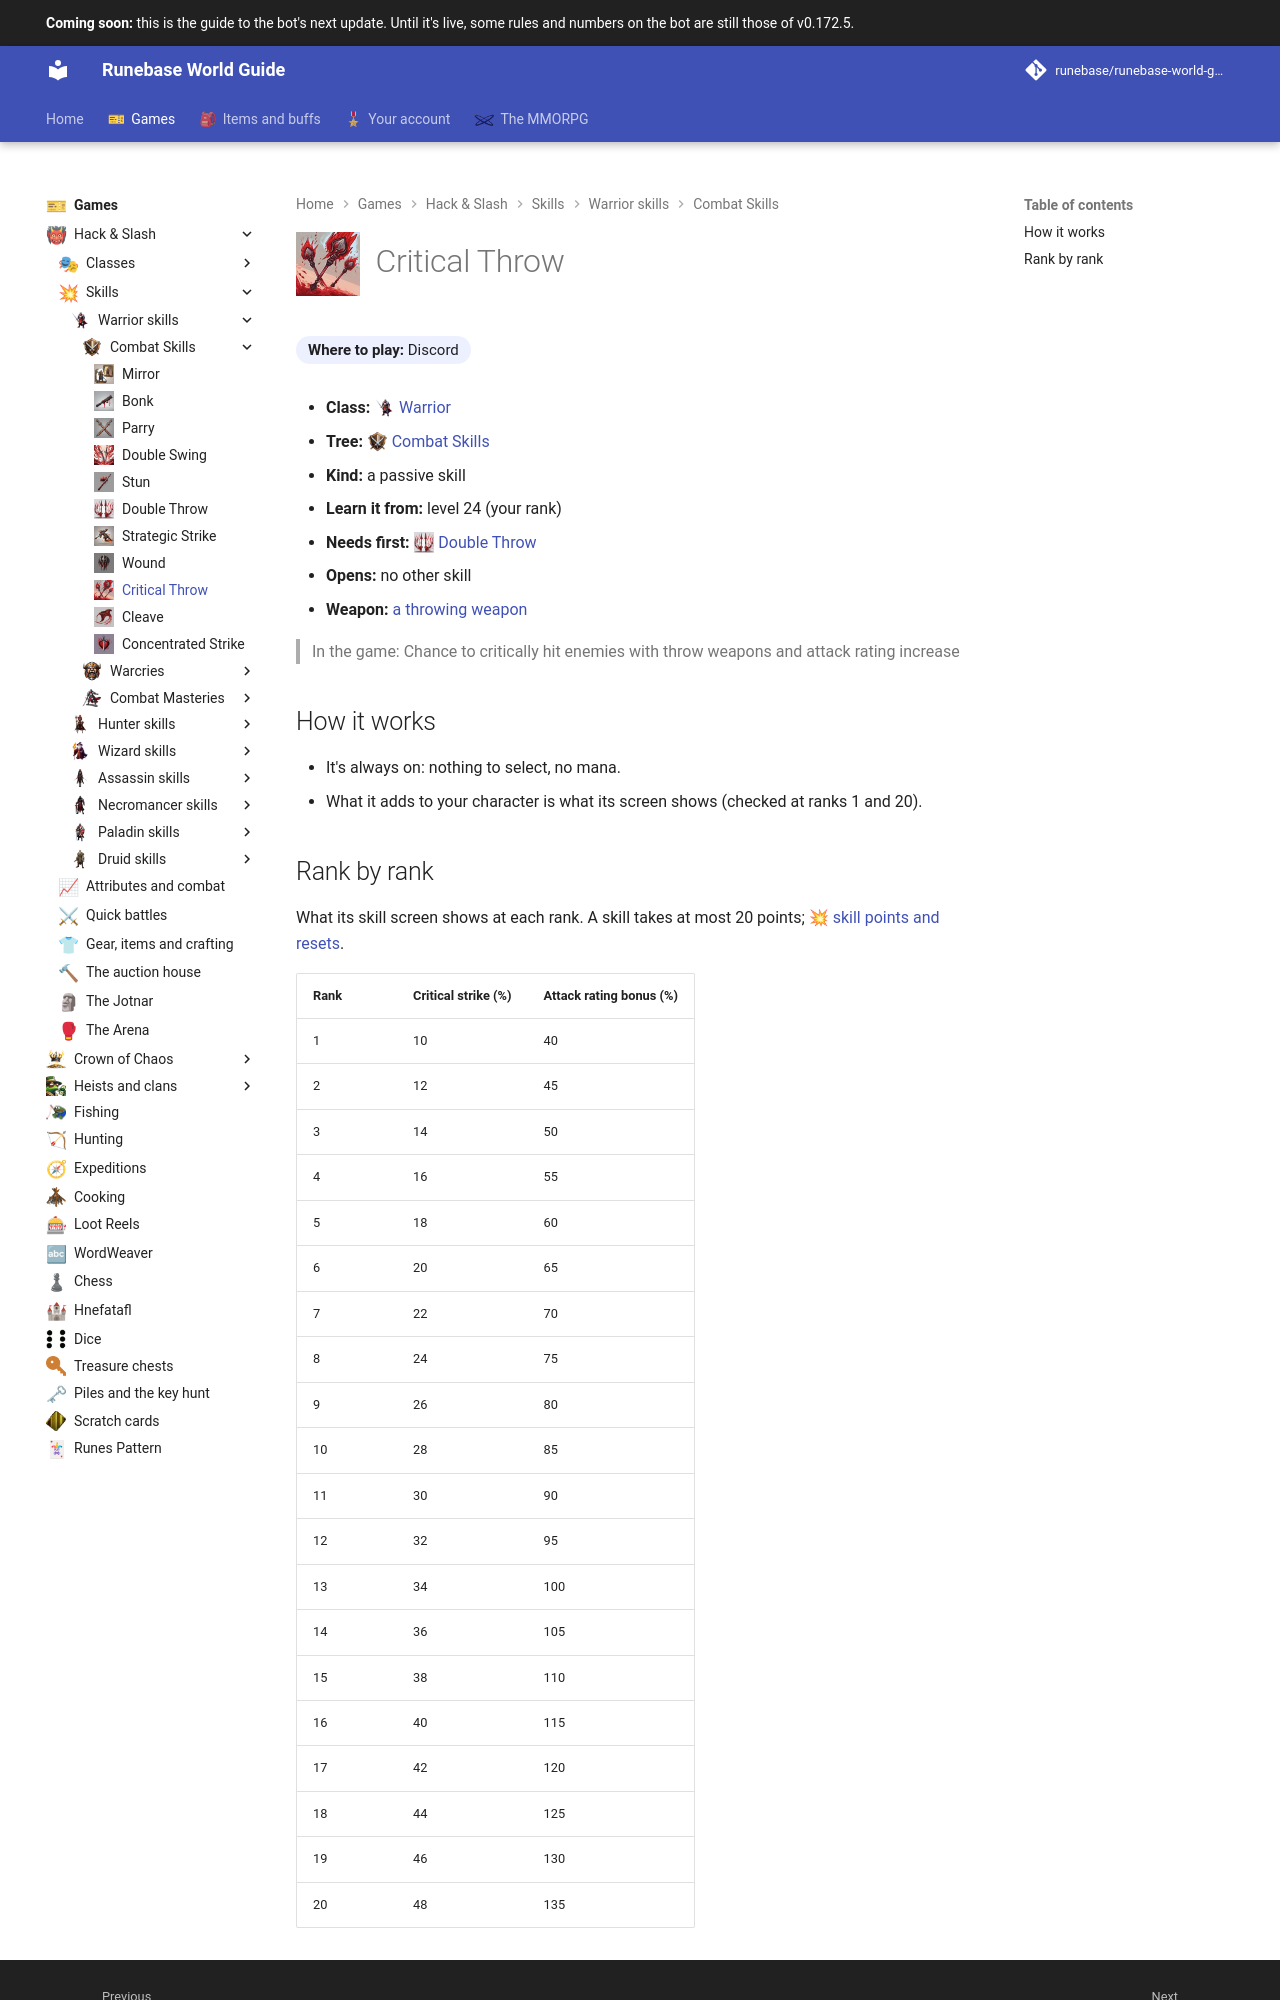

repository: Runebase/runebase-world-guide · page: next/games/hack-and-slash/skills/warrior/combat-skills/critical-throw/index.html · generator: mkdocs

---
title: "Critical Throw"
icon: guide/nav
nav_icon: "assets/icons/skill/warrior/critical-throw.webp"
---

# ![Critical Throw](../../../../../assets/icons/skill/warrior/critical-throw.webp){ .gi .gi-title width="64" height="64" loading="lazy" } Critical Throw

**Where to play:** Discord
{ .where-to-play }

- **Class:** <span class="gi-m">![](../../../../../assets/icons/class/warrior.webp){ .gi .gi-mention width="20" height="20" loading="lazy" }&nbsp;[Warrior](../../../classes/warrior.md)</span>
- **Tree:** <span class="gi-m">![](../../../../../assets/icons/skill-tree/combat-skills.webp){ .gi .gi-mention width="20" height="20" loading="lazy" }&nbsp;[Combat Skills](index.md)</span>
- **Kind:** a passive skill
- **Learn it from:** level 24 (your rank)
- **Needs first:** <span class="gi-m">![](../../../../../assets/icons/skill/warrior/double-throw.webp){ .gi .gi-mention width="20" height="20" loading="lazy" }&nbsp;[Double Throw](double-throw.md)</span>
- **Opens:** no other skill
- **Weapon:** [a throwing weapon](../../../gear-and-crafting.md#weapons-that-skills-need)

> In the game: Chance to critically hit enemies with throw weapons and attack rating increase

## How it works

- It's always on: nothing to select, no mana.
- What it adds to your character is what its screen shows (checked at ranks 1 and 20).
